27-way image classification set "dataset" from GitHub (springboardmentor200310m/Inters_Branches); label vocabulary: accordion, acoustic guitar, banjo, bass guitar, clarinet, cymbals, dobro, electric guitar, floor tom, harmonica, harmonium, hi-hats, horn, keyboard, mandolin, organ, piano, saxophone, shakers, tambourine, trombone, trumpet, ukulele, violin, cowbell, flute, vibraphone.

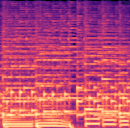
Label: banjo

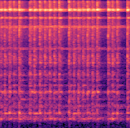
Label: tambourine

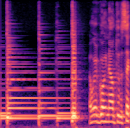
Label: ukulele

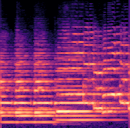
Label: saxophone

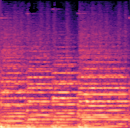
Label: trumpet

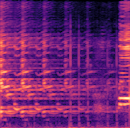
Label: harmonica
